Run: headless pygame with SDL's dummy video driver; simulated clock (each Clock.tick advances the game by its frame time, no real sleeping); random seed 0; keys injected as events and as key.get_pressed() state; no mouse input.
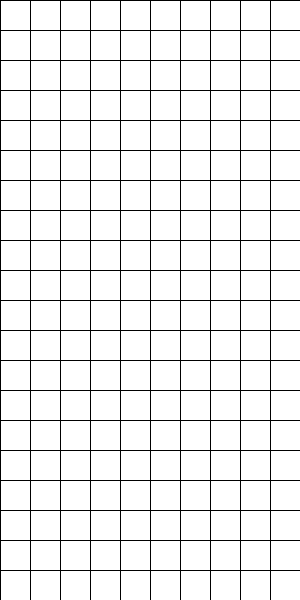
Frame 1 of 4 · flips 1–60 · no input
Frame 2 of 4 · flips 61–180 · tapped SPACE, RETURN · held RIGHT (→), D · screen unchanged from frame 1, image omitted
Frame 3 of 4 · flips 181–300 · held DOWN (↓), S · screen unchanged from frame 2, image omitted
Frame 4 of 4 · flips 301–420 · held LEFT (←), A, UP (↑), W · screen unchanged from frame 3, image omitted

The pygame program that drew these frames:

import pygame
import sys

pygame.init()

screen = pygame.display.set_mode((300,600))
pygame.display.set_caption("Grid Tetris")

clock = pygame.time.Clock()

while True:
    for event in pygame.event.get():
        if event.type == pygame.QUIT:
            pygame.quit()
            sys.exit()
    
    pygame.display.update()
    clock.tick(60)

    rows = 20
    columns = 10
    cell_size = 30

    for row in range(rows):
        for column in range(columns):
            cell_rect = pygame.Rect(column*cell_size+1, row * cell_size+1, cell_size-1, cell_size-1)
            pygame.draw.rect(screen, (255, 255, 255), cell_rect)
            

            
